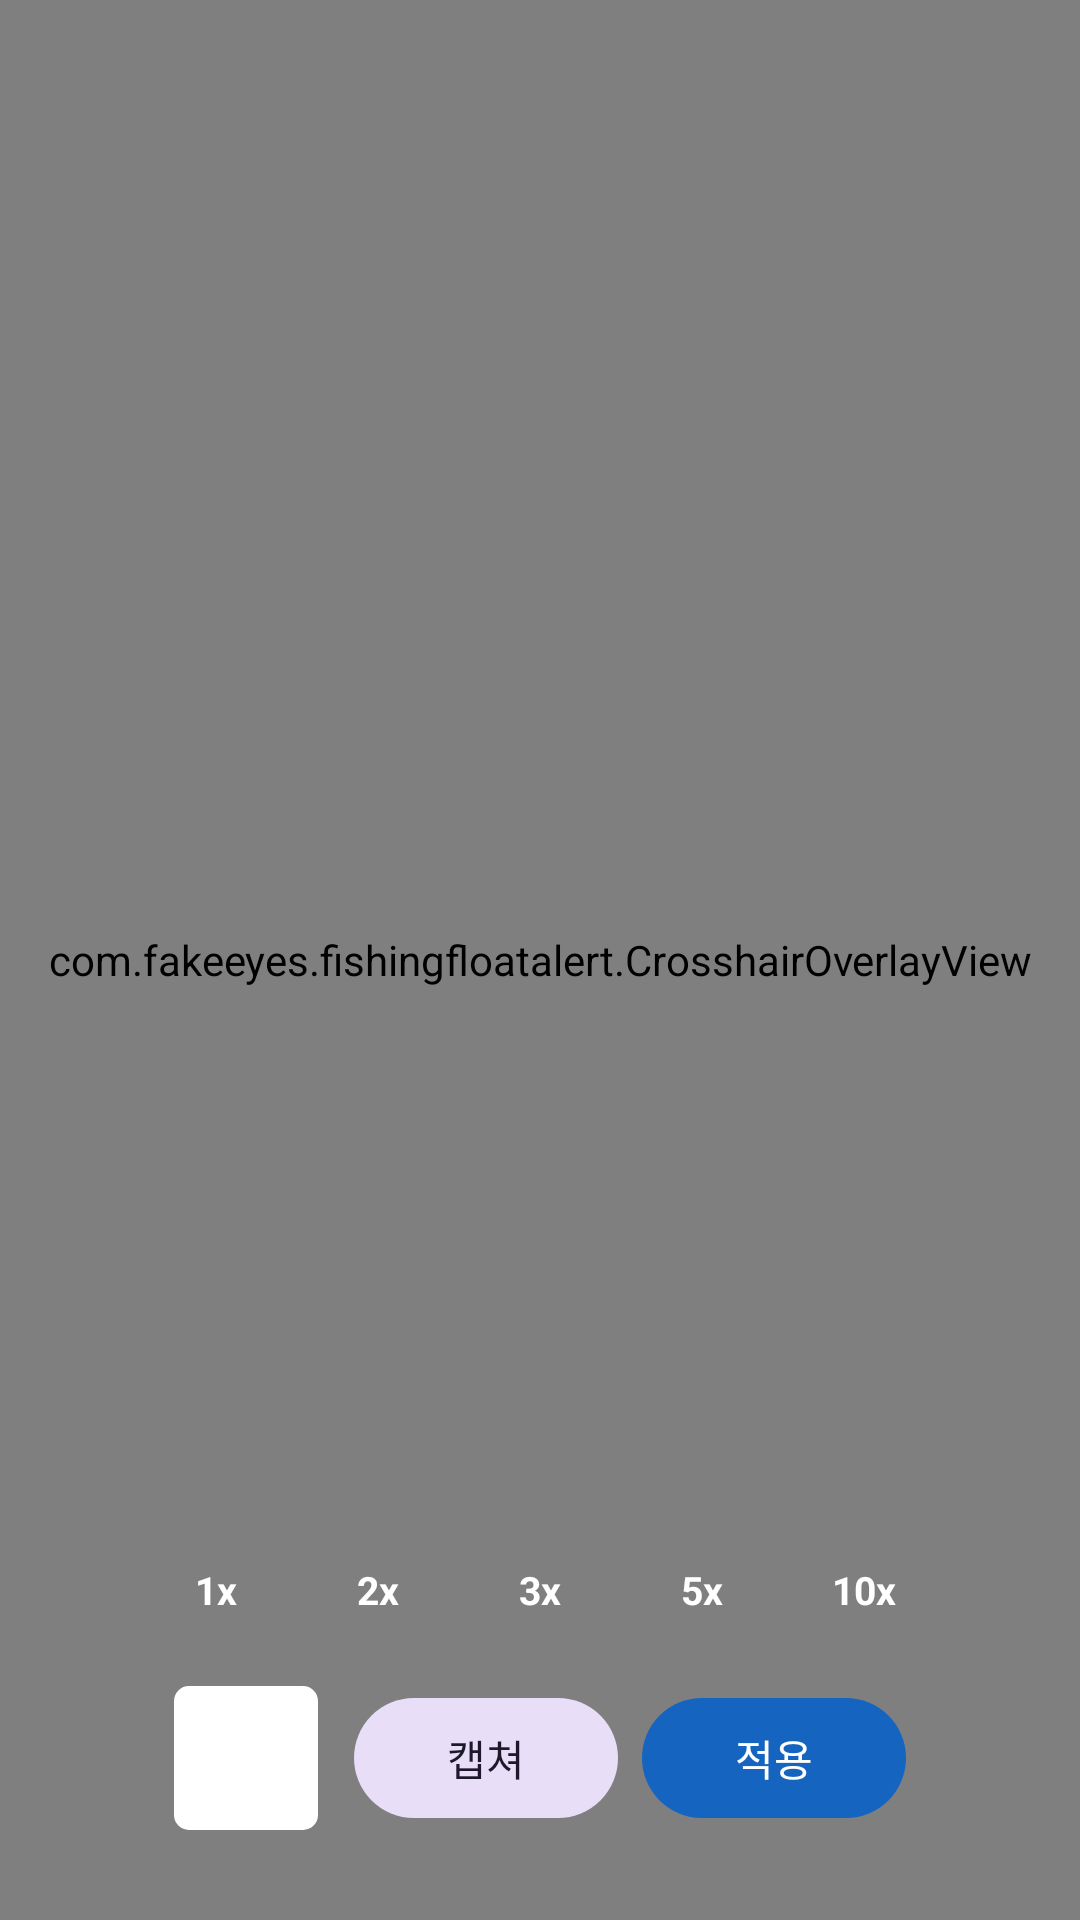

Produce the Android XML layout that renders to this screen, including the resource entries it uses.
<!-- AndroidManifest.xml: application theme Theme.FishingFloatAlert -->
<!-- res/layout/fragment_color_settings.xml -->
<?xml version="1.0" encoding="utf-8"?>
<FrameLayout xmlns:android="http://schemas.android.com/apk/res/android"
    xmlns:tools="http://schemas.android.com/tools"
    android:layout_width="match_parent"
    android:layout_height="match_parent"
    tools:context=".ColorSettingsFragment">

    <include layout="@layout/include_fullscreen_image" />

    <com.fakeeyes.fishingfloatalert.CrosshairOverlayView
        android:id="@+id/crosshair_overlay"
        android:layout_width="match_parent"
        android:layout_height="match_parent" />

    <include
        layout="@layout/include_zoom_button_bar"
        android:layout_width="wrap_content"
        android:layout_height="wrap_content"
        android:layout_gravity="bottom|center_horizontal"
        android:layout_marginBottom="88dp" />

    <LinearLayout
        android:id="@+id/color_settings_bottom_bar"
        android:layout_width="wrap_content"
        android:layout_height="wrap_content"
        android:layout_gravity="bottom|center_horizontal"
        android:layout_marginBottom="20dp"
        android:background="@drawable/bg_bottom_bar"
        android:gravity="center_vertical"
        android:orientation="horizontal"
        android:paddingHorizontal="14dp"
        android:paddingVertical="10dp">

        <View
            android:id="@+id/color_preview_swatch"
            android:layout_width="48dp"
            android:layout_height="48dp"
            android:background="@drawable/bg_color_preview"
            android:importantForAccessibility="no" />

        <com.google.android.material.button.MaterialButton
            android:id="@+id/btn_capture"
            style="@style/Widget.Material3.Button.TonalButton"
            android:layout_width="wrap_content"
            android:layout_height="wrap_content"
            android:layout_marginStart="12dp"
            android:text="@string/btn_capture" />

        <com.google.android.material.button.MaterialButton
            android:id="@+id/btn_apply"
            style="@style/Widget.Material3.Button"
            android:layout_width="wrap_content"
            android:layout_height="wrap_content"
            android:layout_marginStart="8dp"
            android:text="@string/btn_apply" />

    </LinearLayout>

</FrameLayout>
<!-- res/layout/include_fullscreen_image.xml (included above) -->
<?xml version="1.0" encoding="utf-8"?>
<ImageView xmlns:android="http://schemas.android.com/apk/res/android"
    android:id="@+id/fullscreen_image"
    android:layout_width="match_parent"
    android:layout_height="match_parent"
    android:contentDescription="@null"
    android:scaleType="centerCrop" />
<!-- res/layout/include_zoom_button_bar.xml (included above) -->
<?xml version="1.0" encoding="utf-8"?>
<LinearLayout xmlns:android="http://schemas.android.com/apk/res/android"
    android:id="@+id/zoom_button_bar"
    android:layout_width="wrap_content"
    android:layout_height="wrap_content"
    android:layout_gravity="bottom|center_horizontal"
    android:clipToPadding="false"
    android:gravity="center"
    android:orientation="horizontal"
    android:paddingHorizontal="8dp">

    <TextView
        android:id="@+id/zoom_btn_1"
        style="@style/ZoomButtonStyle"
        android:contentDescription="@string/zoom_1x_description"
        android:text="@string/zoom_1x" />

    <TextView
        android:id="@+id/zoom_btn_2"
        style="@style/ZoomButtonStyle"
        android:layout_marginStart="10dp"
        android:contentDescription="@string/zoom_2x_description"
        android:text="@string/zoom_2x" />

    <TextView
        android:id="@+id/zoom_btn_3"
        style="@style/ZoomButtonStyle"
        android:layout_marginStart="10dp"
        android:contentDescription="@string/zoom_3x_description"
        android:text="@string/zoom_3x" />

    <TextView
        android:id="@+id/zoom_btn_5"
        style="@style/ZoomButtonStyle"
        android:layout_marginStart="10dp"
        android:contentDescription="@string/zoom_5x_description"
        android:text="@string/zoom_5x" />

    <TextView
        android:id="@+id/zoom_btn_10"
        style="@style/ZoomButtonStyle"
        android:layout_marginStart="10dp"
        android:contentDescription="@string/zoom_10x_description"
        android:text="@string/zoom_10x" />

</LinearLayout>
<!-- resources referenced by this layout -->
<resources>
  <!-- drawable bg_color_preview (drawable) -->
  <?xml version="1.0" encoding="utf-8"?>
  <shape xmlns:android="http://schemas.android.com/apk/res/android"
      android:shape="rectangle">
      <solid android:color="#FFFFFFFF" />
      <stroke
          android:width="2dp"
          android:color="#FFFFFFFF" />
      <corners android:radius="4dp" />
  </shape>
  <string name="btn_apply">적용</string>
  <string name="btn_capture">캡쳐</string>
  <string name="zoom_10x">10x</string>
  <string name="zoom_10x_description">10배율</string>
  <string name="zoom_1x">1x</string>
  <string name="zoom_1x_description">1배율</string>
  <string name="zoom_2x">2x</string>
  <string name="zoom_2x_description">2배율</string>
  <string name="zoom_3x">3x</string>
  <string name="zoom_3x_description">3배율</string>
  <string name="zoom_5x">5x</string>
  <string name="zoom_5x_description">5배율</string>
  <style name="ZoomButtonStyle">
          <item name="android:layout_width">44dp</item>
          <item name="android:layout_height">44dp</item>
          <item name="android:background">@drawable/bg_zoom_button</item>
          <item name="android:clickable">true</item>
          <item name="android:focusable">true</item>
          <item name="android:gravity">center</item>
          <item name="android:textColor">@color/white</item>
          <item name="android:textSize">13sp</item>
          <item name="android:textStyle">bold</item>
      </style>
  <style name="Theme.FishingFloatAlert" parent="Base.Theme.FishingFloatAlert" />
  <color name="white">#FFFFFFFF</color>
  <style name="Base.Theme.FishingFloatAlert" parent="Theme.Material3.DayNight.NoActionBar">
          <item name="colorPrimary">@color/brand_primary</item>
          <item name="colorSecondary">@color/brand_accent</item>
      </style>
  <color name="brand_primary">#FF1565C0</color>
  <color name="brand_accent">#FFE53935</color>
</resources>
